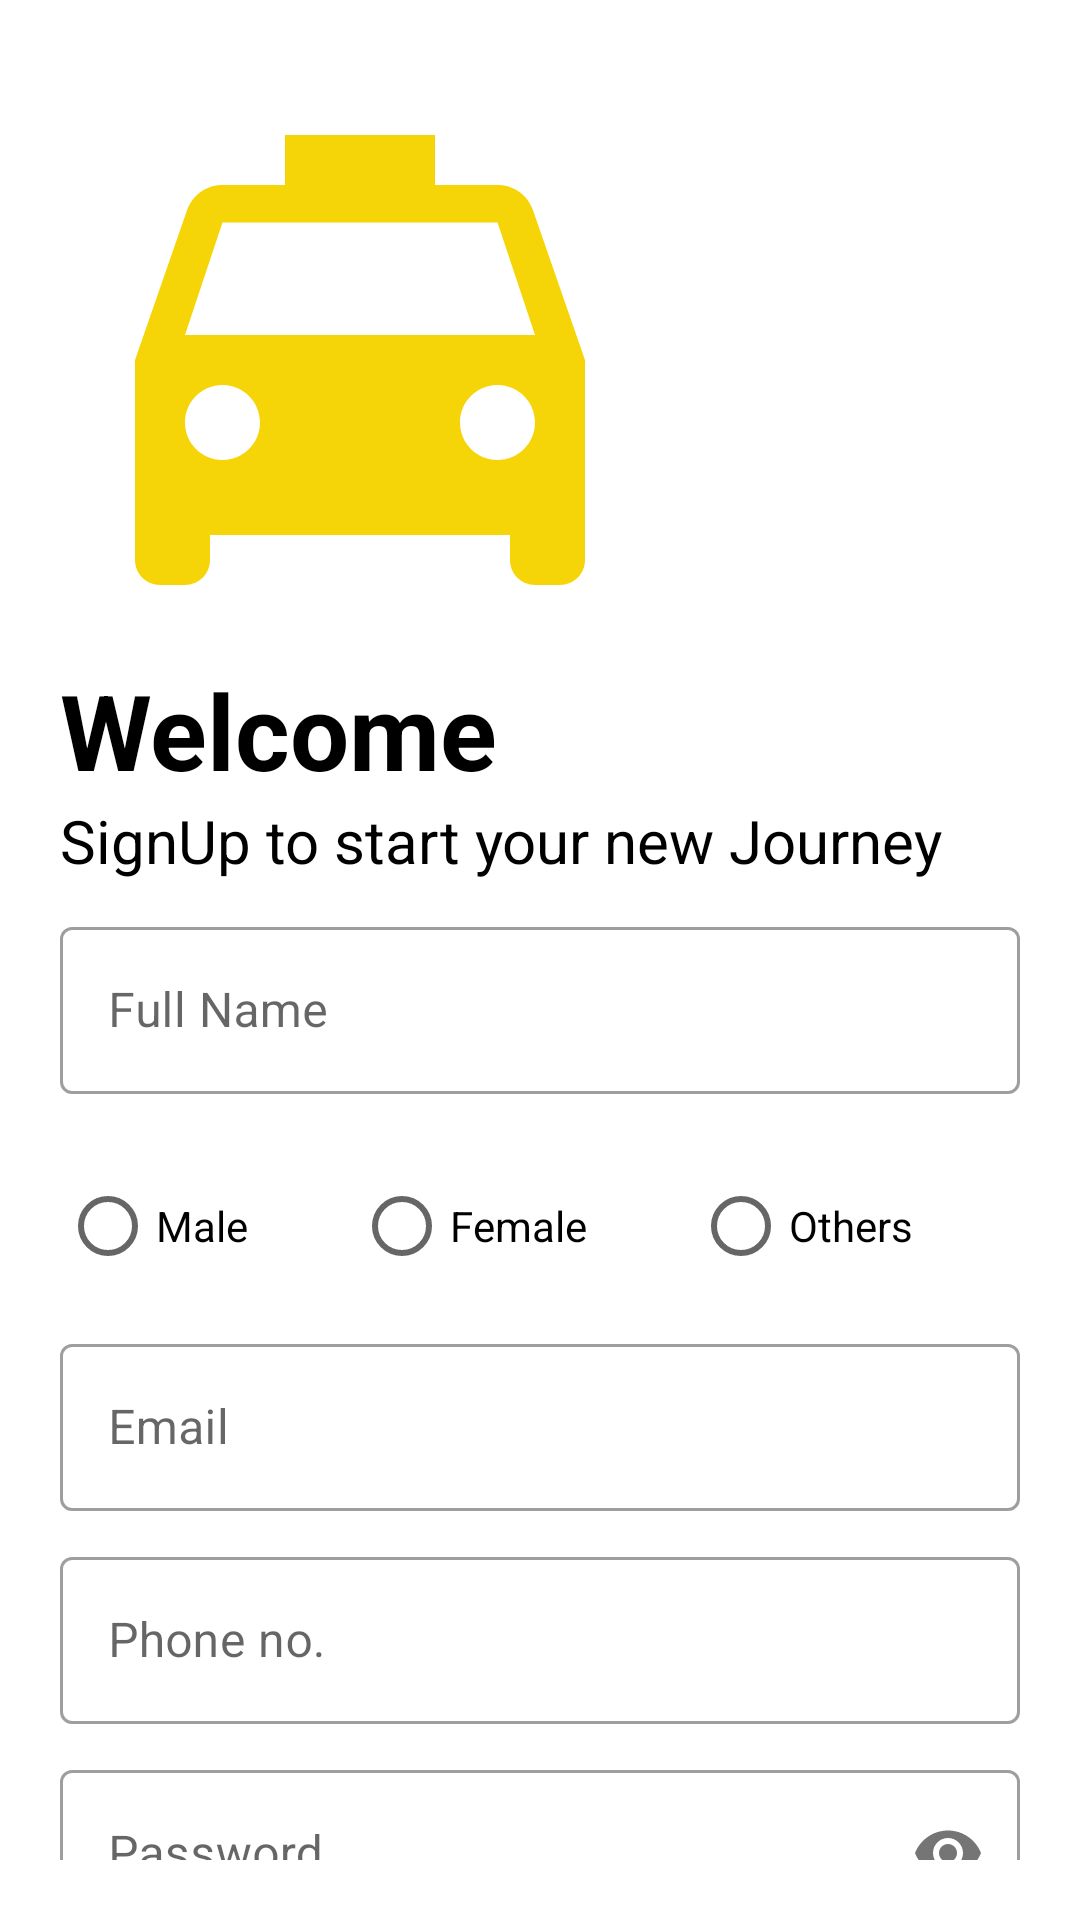

The Android layout XML behind this screen, and the referenced resources:
<!-- AndroidManifest.xml: application theme Theme.ShareWheel -->
<!-- res/layout/activity_new_user.xml -->
<?xml version="1.0" encoding="utf-8"?>
<LinearLayout xmlns:android="http://schemas.android.com/apk/res/android"
    xmlns:app="http://schemas.android.com/apk/res-auto"
    xmlns:tools="http://schemas.android.com/tools"
    android:layout_width="match_parent"
    android:layout_height="match_parent"
    android:orientation="vertical"
    android:padding="20dp"
    tools:context=".NewUser">

    <ScrollView
        android:layout_width="match_parent"
        android:layout_height="wrap_content"
        android:scrollbars="none">

        <LinearLayout
            android:layout_width="match_parent"
            android:layout_height="wrap_content"
            android:orientation="vertical">

            <ImageView
                android:layout_width="wrap_content"
                android:layout_height="wrap_content"
                android:src="@drawable/taxi_baseline" />

            <TextView
                android:layout_width="match_parent"
                android:layout_height="wrap_content"
                android:text="Welcome"
                android:textSize="35dp"
                android:textStyle="bold" />

            <TextView
                android:layout_width="match_parent"
                android:layout_height="wrap_content"
                android:text="SignUp to start your new Journey"
                android:textSize="20sp" />

            <com.google.android.material.textfield.TextInputLayout
                android:id="@+id/newUser_fullName"
                style="@style/Widget.MaterialComponents.TextInputLayout.OutlinedBox"
                android:layout_width="match_parent"
                android:layout_height="wrap_content"
                android:layout_marginTop="10dp"
                android:hint="Full Name"

                android:transitionName="username_tran">

                <com.google.android.material.textfield.TextInputEditText
                    android:layout_width="match_parent"
                    android:layout_height="match_parent"
                    android:inputType="text" />


            </com.google.android.material.textfield.TextInputLayout>

            <LinearLayout
                android:layout_width="match_parent"
                android:layout_height="wrap_content"
                android:layout_marginTop="20dp"
                android:background="@drawable/border_background">

                <RadioGroup
                    android:id="@+id/gender_radio"
                    android:layout_width="match_parent"
                    android:layout_height="match_parent"
                    android:orientation="horizontal">

                    <RadioButton
                        android:id="@+id/male_button"
                        android:layout_width="wrap_content"
                        android:layout_height="wrap_content"
                        android:layout_weight="1"
                        android:text="Male" />

                    <RadioButton
                        android:id="@+id/female_button"
                        android:layout_width="wrap_content"
                        android:layout_height="wrap_content"
                        android:layout_weight="1"
                        android:text="Female" />

                    <RadioButton
                        android:id="@+id/other_button"
                        android:layout_width="wrap_content"
                        android:layout_height="wrap_content"
                        android:layout_weight="1"
                        android:text="Others" />

                </RadioGroup>

            </LinearLayout>

            <com.google.android.material.textfield.TextInputLayout
                android:id="@+id/newUser_email"
                style="@style/Widget.MaterialComponents.TextInputLayout.OutlinedBox"
                android:layout_width="match_parent"
                android:layout_height="wrap_content"
                android:layout_marginTop="10dp"
                android:hint="Email"

                android:transitionName="username_tran">

                <com.google.android.material.textfield.TextInputEditText
                    android:layout_width="match_parent"
                    android:layout_height="match_parent"
                    android:inputType="textEmailAddress" />

            </com.google.android.material.textfield.TextInputLayout>

            <com.google.android.material.textfield.TextInputLayout
                android:id="@+id/newUser_phoneN"
                style="@style/Widget.MaterialComponents.TextInputLayout.OutlinedBox"
                android:layout_width="match_parent"
                android:layout_height="wrap_content"
                android:layout_marginTop="10dp"
                android:hint="Phone no."

                android:transitionName="username_tran">

                <com.google.android.material.textfield.TextInputEditText
                    android:layout_width="match_parent"
                    android:layout_height="match_parent"
                    android:inputType="number" />


            </com.google.android.material.textfield.TextInputLayout>

            <com.google.android.material.textfield.TextInputLayout
                android:id="@+id/newUser_password"
                style="@style/Widget.MaterialComponents.TextInputLayout.OutlinedBox"
                android:layout_width="match_parent"
                android:layout_height="wrap_content"
                android:layout_marginTop="10dp"
                android:hint="Password"
                android:transitionName="username_tran"

                app:passwordToggleEnabled="true">

                <com.google.android.material.textfield.TextInputEditText
                    android:layout_width="match_parent"
                    android:layout_height="match_parent"
                    android:inputType="textPassword" />

                <Button
                    android:id="@+id/signup_button"
                    android:layout_width="match_parent"
                    android:layout_height="wrap_content"
                    android:layout_marginTop="10dp"
                    android:background="@drawable/border_background"
                    android:paddingTop="10dp"
                    android:paddingBottom="10dp"
                    android:text="Go" />

                <TextView
                    android:id="@+id/login_redirect"
                    android:layout_width="match_parent"
                    android:layout_height="wrap_content"
                    android:layout_marginTop="20dp"
                    android:layout_marginBottom="20dp"
                    android:text="Already have an Account? Login here"
                    android:textAlignment="center"
                    android:textSize="15sp" />


            </com.google.android.material.textfield.TextInputLayout>

        </LinearLayout>

    </ScrollView>

</LinearLayout>
<!-- resources referenced by this layout -->
<resources>
  <!-- drawable taxi_baseline (drawable) -->
  <vector android:height="200dp" android:tint="#f6d508"
      android:viewportHeight="24" android:viewportWidth="24"
      android:width="200dp" xmlns:android="http://schemas.android.com/apk/res/android">
      <path android:fillColor="@android:color/white" android:pathData="M18.92,6.01C18.72,5.42 18.16,5 17.5,5L15,5L15,3L9,3v2L6.5,5c-0.66,0 -1.21,0.42 -1.42,1.01L3,12v8c0,0.55 0.45,1 1,1h1c0.55,0 1,-0.45 1,-1v-1h12v1c0,0.55 0.45,1 1,1h1c0.55,0 1,-0.45 1,-1v-8l-2.08,-5.99zM6.5,16c-0.83,0 -1.5,-0.67 -1.5,-1.5S5.67,13 6.5,13s1.5,0.67 1.5,1.5S7.33,16 6.5,16zM17.5,16c-0.83,0 -1.5,-0.67 -1.5,-1.5s0.67,-1.5 1.5,-1.5 1.5,0.67 1.5,1.5 -0.67,1.5 -1.5,1.5zM5,11l1.5,-4.5h11L19,11L5,11z"/>
  </vector>
  <style name="Theme.ShareWheel" parent="Theme.MaterialComponents.DayNight.NoActionBar">
          
          <item name="colorPrimary">@color/yellow_500</item>
          <item name="colorPrimaryVariant">@color/black</item>
          <item name="colorOnPrimary">@color/white</item>
          
          <item name="colorSecondary">@color/teal_200</item>
          <item name="colorSecondaryVariant">@color/teal_700</item>
          <item name="colorOnSecondary">@color/black</item>
          
          <item name="android:statusBarColor">?attr/colorPrimaryVariant</item>
          <item name="android:windowLightStatusBar">false</item>
          
          <item name="android:textColor">@color/black</item>
      </style>
  <color name="yellow_500">#f6d508</color>
  <color name="black">#FF000000</color>
  <color name="white">#FFFFFFFF</color>
  <color name="teal_200">#FF03DAC5</color>
  <color name="teal_700">#FF018786</color>
</resources>
